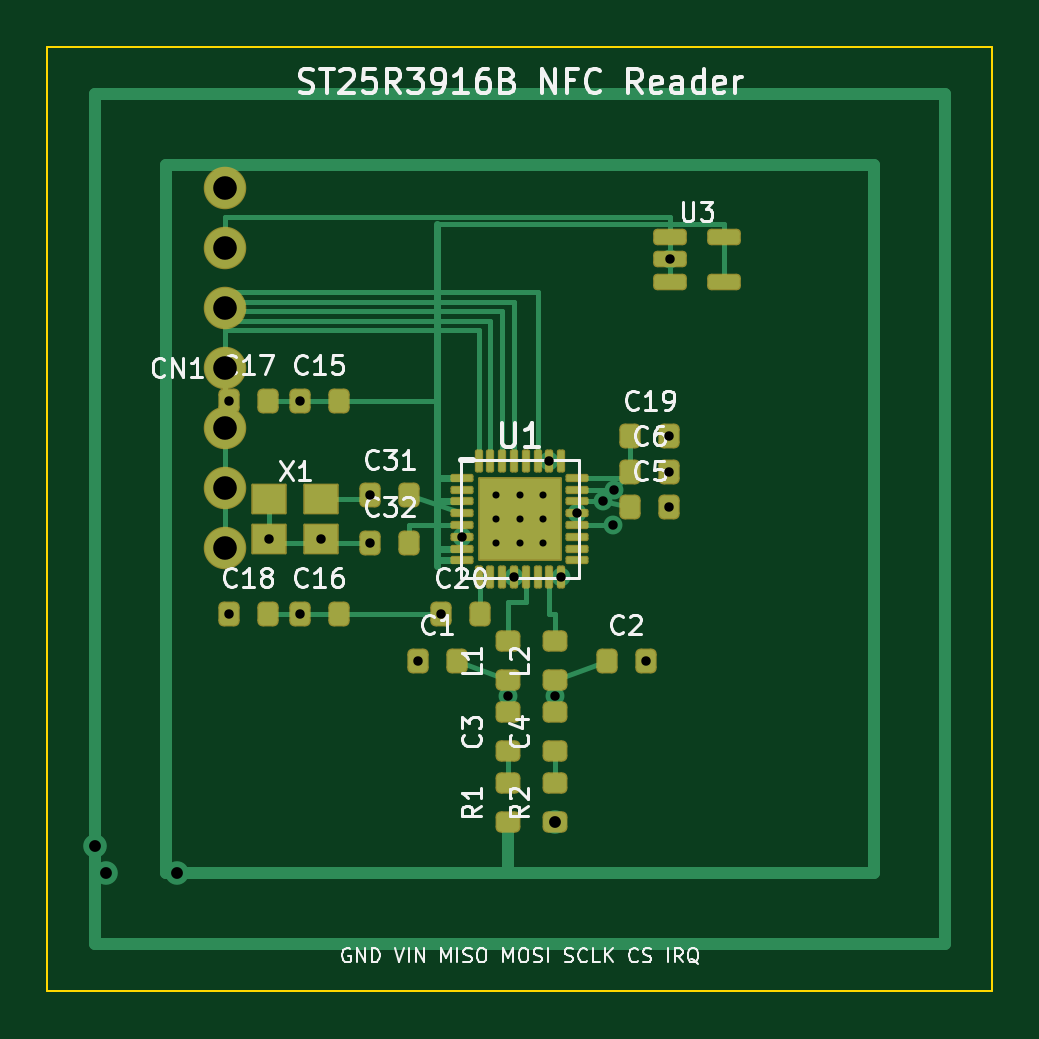
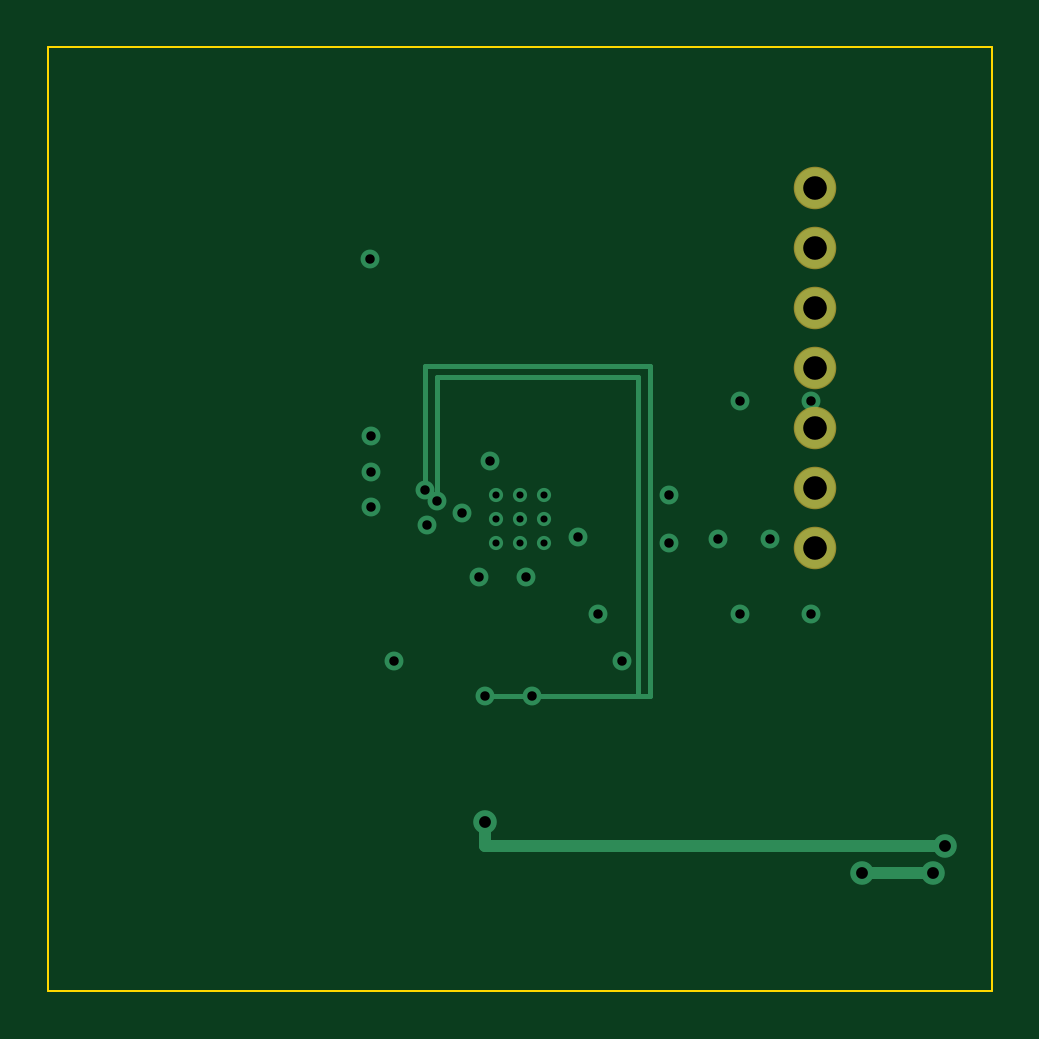
Circuit board: 8 layer files. Board 40.0 x 40.0 mm.
- bottom_copper: ST25R3916B_Custom-B_Cu.gbl (2759 bytes)
- bottom_mask: ST25R3916B_Custom-B_Mask.gbs (717 bytes)
- bottom_silk: ST25R3916B_Custom-B_Silkscreen.gbo (489 bytes)
- outline: ST25R3916B_Custom-Edge_Cuts.gm1 (726 bytes)
- top_copper: ST25R3916B_Custom-F_Cu.gtl (10963 bytes)
- top_mask: ST25R3916B_Custom-F_Mask.gts (4450 bytes)
- top_silk: ST25R3916B_Custom-F_Silkscreen.gto (54427 bytes)
- drill: ST25R3916B_Custom.drl (1225 bytes)

=== bottom_copper: ST25R3916B_Custom-B_Cu.gbl ===
%TF.GenerationSoftware,KiCad,Pcbnew,7.0.11+dfsg-1build4*%
%TF.CreationDate,2026-03-09T19:58:56+00:00*%
%TF.ProjectId,ST25R3916B_Custom,53543235-5233-4393-9136-425f43757374,rev?*%
%TF.SameCoordinates,Original*%
%TF.FileFunction,Copper,L2,Bot*%
%TF.FilePolarity,Positive*%
%FSLAX46Y46*%
G04 Gerber Fmt 4.6, Leading zero omitted, Abs format (unit mm)*
G04 Created by KiCad (PCBNEW 7.0.11+dfsg-1build4) date 2026-03-09 19:58:56*
%MOMM*%
%LPD*%
G01*
G04 APERTURE LIST*
%TA.AperFunction,ComponentPad*%
%ADD10C,1.700000*%
%TD*%
%TA.AperFunction,ViaPad*%
%ADD11C,1.000000*%
%TD*%
%TA.AperFunction,ViaPad*%
%ADD12C,0.800000*%
%TD*%
%TA.AperFunction,ViaPad*%
%ADD13C,0.600000*%
%TD*%
%TA.AperFunction,Conductor*%
%ADD14C,0.500000*%
%TD*%
%TA.AperFunction,Conductor*%
%ADD15C,0.200000*%
%TD*%
G04 APERTURE END LIST*
D10*
%TO.P,CN1,1*%
%TO.N,N/C*%
X107500000Y-106000000D03*
%TO.P,CN1,2*%
X107500000Y-108540000D03*
%TO.P,CN1,3*%
X107500000Y-111080000D03*
%TO.P,CN1,4*%
X107500000Y-113620000D03*
%TO.P,CN1,5*%
X107500000Y-116160000D03*
%TO.P,CN1,6*%
X107500000Y-118700000D03*
%TO.P,CN1,7*%
X107500000Y-121240000D03*
%TD*%
D11*
%TO.N,*%
X105500000Y-135000000D03*
X102500000Y-135000000D03*
X102000000Y-133825000D03*
X121500000Y-132825000D03*
D12*
X119500000Y-127500000D03*
X123500000Y-119250000D03*
X121500000Y-127500000D03*
X124000000Y-118750000D03*
X123937500Y-120250000D03*
X117562500Y-120750000D03*
X119750000Y-122437500D03*
X121750000Y-122437500D03*
X122437500Y-119750000D03*
X121250000Y-117562500D03*
D13*
X119000000Y-119000000D03*
X119000000Y-120000000D03*
X119000000Y-121000000D03*
X120000000Y-119000000D03*
X120000000Y-120000000D03*
X120000000Y-121000000D03*
X121000000Y-119000000D03*
X121000000Y-120000000D03*
X121000000Y-121000000D03*
D12*
X113675000Y-119000000D03*
X113675000Y-121000000D03*
X115675000Y-126000000D03*
X125325000Y-126000000D03*
X126325000Y-119500000D03*
X126325000Y-118000000D03*
X126325000Y-116500000D03*
X116675000Y-124000000D03*
X110675000Y-115000000D03*
X110675000Y-124000000D03*
X107675000Y-115000000D03*
X107675000Y-124000000D03*
X109400000Y-120850000D03*
X111600000Y-120850000D03*
X126362500Y-109000000D03*
X107500000Y-106000000D03*
%TD*%
D14*
%TO.N,*%
X105500000Y-135000000D02*
X102500000Y-135000000D01*
X102000000Y-133825000D02*
X121500000Y-133825000D01*
X121500000Y-133825000D02*
X121500000Y-132825000D01*
D15*
X119500000Y-127500000D02*
X115000000Y-127500000D01*
X115000000Y-127500000D02*
X115000000Y-114000000D01*
X115000000Y-114000000D02*
X123500000Y-114000000D01*
X123500000Y-114000000D02*
X123500000Y-119250000D01*
X121500000Y-127500000D02*
X114500000Y-127500000D01*
X114500000Y-127500000D02*
X114500000Y-113500000D01*
X114500000Y-113500000D02*
X124000000Y-113500000D01*
X124000000Y-113500000D02*
X124000000Y-118750000D01*
%TD*%
M02*

=== bottom_mask: ST25R3916B_Custom-B_Mask.gbs ===
%TF.GenerationSoftware,KiCad,Pcbnew,7.0.11+dfsg-1build4*%
%TF.CreationDate,2026-03-09T19:58:56+00:00*%
%TF.ProjectId,ST25R3916B_Custom,53543235-5233-4393-9136-425f43757374,rev?*%
%TF.SameCoordinates,Original*%
%TF.FileFunction,Soldermask,Bot*%
%TF.FilePolarity,Negative*%
%FSLAX46Y46*%
G04 Gerber Fmt 4.6, Leading zero omitted, Abs format (unit mm)*
G04 Created by KiCad (PCBNEW 7.0.11+dfsg-1build4) date 2026-03-09 19:58:56*
%MOMM*%
%LPD*%
G01*
G04 APERTURE LIST*
%ADD10C,1.800000*%
G04 APERTURE END LIST*
D10*
%TO.C,CN1*%
X107500000Y-106000000D03*
X107500000Y-108540000D03*
X107500000Y-111080000D03*
X107500000Y-113620000D03*
X107500000Y-116160000D03*
X107500000Y-118700000D03*
X107500000Y-121240000D03*
%TD*%
M02*

=== bottom_silk: ST25R3916B_Custom-B_Silkscreen.gbo ===
%TF.GenerationSoftware,KiCad,Pcbnew,7.0.11+dfsg-1build4*%
%TF.CreationDate,2026-03-09T19:58:56+00:00*%
%TF.ProjectId,ST25R3916B_Custom,53543235-5233-4393-9136-425f43757374,rev?*%
%TF.SameCoordinates,Original*%
%TF.FileFunction,Legend,Bot*%
%TF.FilePolarity,Positive*%
%FSLAX46Y46*%
G04 Gerber Fmt 4.6, Leading zero omitted, Abs format (unit mm)*
G04 Created by KiCad (PCBNEW 7.0.11+dfsg-1build4) date 2026-03-09 19:58:56*
%MOMM*%
%LPD*%
G01*
G04 APERTURE LIST*
G04 APERTURE END LIST*
M02*

=== outline: ST25R3916B_Custom-Edge_Cuts.gm1 ===
%TF.GenerationSoftware,KiCad,Pcbnew,7.0.11+dfsg-1build4*%
%TF.CreationDate,2026-03-09T19:58:56+00:00*%
%TF.ProjectId,ST25R3916B_Custom,53543235-5233-4393-9136-425f43757374,rev?*%
%TF.SameCoordinates,Original*%
%TF.FileFunction,Profile,NP*%
%FSLAX46Y46*%
G04 Gerber Fmt 4.6, Leading zero omitted, Abs format (unit mm)*
G04 Created by KiCad (PCBNEW 7.0.11+dfsg-1build4) date 2026-03-09 19:58:56*
%MOMM*%
%LPD*%
G01*
G04 APERTURE LIST*
%TA.AperFunction,Profile*%
%ADD10C,0.100000*%
%TD*%
G04 APERTURE END LIST*
D10*
X100000000Y-100000000D02*
X140000000Y-100000000D01*
X140000000Y-100000000D02*
X140000000Y-140000000D01*
X140000000Y-140000000D02*
X100000000Y-140000000D01*
X100000000Y-140000000D02*
X100000000Y-100000000D01*
M02*

=== top_copper: ST25R3916B_Custom-F_Cu.gtl (10963 bytes, source omitted) ===
=== top_mask: ST25R3916B_Custom-F_Mask.gts ===
%TF.GenerationSoftware,KiCad,Pcbnew,7.0.11+dfsg-1build4*%
%TF.CreationDate,2026-03-09T19:58:56+00:00*%
%TF.ProjectId,ST25R3916B_Custom,53543235-5233-4393-9136-425f43757374,rev?*%
%TF.SameCoordinates,Original*%
%TF.FileFunction,Soldermask,Top*%
%TF.FilePolarity,Negative*%
%FSLAX46Y46*%
G04 Gerber Fmt 4.6, Leading zero omitted, Abs format (unit mm)*
G04 Created by KiCad (PCBNEW 7.0.11+dfsg-1build4) date 2026-03-09 19:58:56*
%MOMM*%
%LPD*%
G01*
G04 APERTURE LIST*
G04 Aperture macros list*
%AMRoundRect*
0 Rectangle with rounded corners*
0 $1 Rounding radius*
0 $2 $3 $4 $5 $6 $7 $8 $9 X,Y pos of 4 corners*
0 Add a 4 corners polygon primitive as box body*
4,1,4,$2,$3,$4,$5,$6,$7,$8,$9,$2,$3,0*
0 Add four circle primitives for the rounded corners*
1,1,$1+$1,$2,$3*
1,1,$1+$1,$4,$5*
1,1,$1+$1,$6,$7*
1,1,$1+$1,$8,$9*
0 Add four rect primitives between the rounded corners*
20,1,$1+$1,$2,$3,$4,$5,0*
20,1,$1+$1,$4,$5,$6,$7,0*
20,1,$1+$1,$6,$7,$8,$9,0*
20,1,$1+$1,$8,$9,$2,$3,0*%
G04 Aperture macros list end*
%ADD10RoundRect,0.087500X-0.400000X-0.087500X0.400000X-0.087500X0.400000X0.087500X-0.400000X0.087500X0*%
%ADD11RoundRect,0.087500X-0.087500X-0.400000X0.087500X-0.400000X0.087500X0.400000X-0.087500X0.400000X0*%
%ADD12RoundRect,0.050000X-1.725000X-1.725000X1.725000X-1.725000X1.725000X1.725000X-1.725000X1.725000X0*%
%ADD13RoundRect,0.050000X-0.700000X-0.600000X0.700000X-0.600000X0.700000X0.600000X-0.700000X0.600000X0*%
%ADD14RoundRect,0.225000X-0.225000X-0.300000X0.225000X-0.300000X0.225000X0.300000X-0.225000X0.300000X0*%
%ADD15RoundRect,0.225000X0.300000X-0.225000X0.300000X0.225000X-0.300000X0.225000X-0.300000X-0.225000X0*%
%ADD16RoundRect,0.175000X-0.537500X-0.175000X0.537500X-0.175000X0.537500X0.175000X-0.537500X0.175000X0*%
%ADD17C,1.800000*%
G04 APERTURE END LIST*
D10*
%TO.C,U1*%
X117562500Y-118250000D03*
X117562500Y-118750000D03*
X117562500Y-119250000D03*
X117562500Y-119750000D03*
X117562500Y-120250000D03*
X117562500Y-120750000D03*
X117562500Y-121250000D03*
X117562500Y-121750000D03*
D11*
X118250000Y-122437500D03*
X118750000Y-122437500D03*
X119250000Y-122437500D03*
X119750000Y-122437500D03*
X120250000Y-122437500D03*
X120750000Y-122437500D03*
X121250000Y-122437500D03*
X121750000Y-122437500D03*
D10*
X122437500Y-121750000D03*
X122437500Y-121250000D03*
X122437500Y-120750000D03*
X122437500Y-120250000D03*
X122437500Y-119750000D03*
X122437500Y-119250000D03*
X122437500Y-118750000D03*
X122437500Y-118250000D03*
D11*
X121750000Y-117562500D03*
X121250000Y-117562500D03*
X120750000Y-117562500D03*
X120250000Y-117562500D03*
X119750000Y-117562500D03*
X119250000Y-117562500D03*
X118750000Y-117562500D03*
X118250000Y-117562500D03*
D12*
X120000000Y-120000000D03*
%TD*%
D13*
%TO.C,X1*%
X109400000Y-120850000D03*
X111600000Y-120850000D03*
X111600000Y-119150000D03*
X109400000Y-119150000D03*
%TD*%
D14*
%TO.C,C31*%
X113675000Y-119000000D03*
X115325000Y-119000000D03*
%TD*%
%TO.C,C32*%
X113675000Y-121000000D03*
X115325000Y-121000000D03*
%TD*%
%TO.C,C15*%
X110675000Y-115000000D03*
X112325000Y-115000000D03*
%TD*%
%TO.C,C16*%
X110675000Y-124000000D03*
X112325000Y-124000000D03*
%TD*%
%TO.C,C17*%
X107675000Y-115000000D03*
X109325000Y-115000000D03*
%TD*%
%TO.C,C18*%
X107675000Y-124000000D03*
X109325000Y-124000000D03*
%TD*%
D15*
%TO.C,L1*%
X119500000Y-126825000D03*
X119500000Y-125175000D03*
%TD*%
%TO.C,L2*%
X121500000Y-126825000D03*
X121500000Y-125175000D03*
%TD*%
D14*
%TO.C,C1*%
X115675000Y-126000000D03*
X117325000Y-126000000D03*
%TD*%
%TO.C,C2*%
X123675000Y-126000000D03*
X125325000Y-126000000D03*
%TD*%
D15*
%TO.C,C3*%
X119500000Y-129825000D03*
X119500000Y-128175000D03*
%TD*%
%TO.C,C4*%
X121500000Y-129825000D03*
X121500000Y-128175000D03*
%TD*%
%TO.C,R1*%
X119500000Y-132825000D03*
X119500000Y-131175000D03*
%TD*%
%TO.C,R2*%
X121500000Y-132825000D03*
X121500000Y-131175000D03*
%TD*%
D14*
%TO.C,C5*%
X124675000Y-119500000D03*
X126325000Y-119500000D03*
%TD*%
%TO.C,C6*%
X124675000Y-118000000D03*
X126325000Y-118000000D03*
%TD*%
%TO.C,C19*%
X124675000Y-116500000D03*
X126325000Y-116500000D03*
%TD*%
%TO.C,C20*%
X116675000Y-124000000D03*
X118325000Y-124000000D03*
%TD*%
D16*
%TO.C,U3*%
X126362500Y-108050000D03*
X126362500Y-109000000D03*
X126362500Y-109950000D03*
X128637500Y-109950000D03*
X128637500Y-108050000D03*
%TD*%
D17*
%TO.C,CN1*%
X107500000Y-106000000D03*
X107500000Y-108540000D03*
X107500000Y-111080000D03*
X107500000Y-113620000D03*
X107500000Y-116160000D03*
X107500000Y-118700000D03*
X107500000Y-121240000D03*
%TD*%
M02*

=== top_silk: ST25R3916B_Custom-F_Silkscreen.gto (54427 bytes, source omitted) ===
=== drill: ST25R3916B_Custom.drl ===
M48
; DRILL file {KiCad 7.0.11+dfsg-1build4} date Mon 09 Mar 2026 07:58:56 PM GMT
; FORMAT={-:-/ absolute / metric / decimal}
; #@! TF.CreationDate,2026-03-09T19:58:56+00:00
; #@! TF.GenerationSoftware,Kicad,Pcbnew,7.0.11+dfsg-1build4
; #@! TF.FileFunction,MixedPlating,1,2
FMAT,2
METRIC
; #@! TA.AperFunction,Plated,PTH,ViaDrill
T1C0.300
; #@! TA.AperFunction,Plated,PTH,ViaDrill
T2C0.400
; #@! TA.AperFunction,Plated,PTH,ViaDrill
T3C0.500
; #@! TA.AperFunction,Plated,PTH,ComponentDrill
T4C1.000
%
G90
G05
T1
X119.0Y-119.0
X119.0Y-120.0
X119.0Y-121.0
X120.0Y-119.0
X120.0Y-120.0
X120.0Y-121.0
X121.0Y-119.0
X121.0Y-120.0
X121.0Y-121.0
T2
X107.5Y-106.0
X107.675Y-115.0
X107.675Y-124.0
X109.4Y-120.85
X110.675Y-115.0
X110.675Y-124.0
X111.6Y-120.85
X113.675Y-119.0
X113.675Y-121.0
X115.675Y-126.0
X116.675Y-124.0
X117.562Y-120.75
X119.5Y-127.5
X119.75Y-122.438
X121.25Y-117.562
X121.5Y-127.5
X121.75Y-122.438
X122.438Y-119.75
X123.5Y-119.25
X123.938Y-120.25
X124.0Y-118.75
X125.325Y-126.0
X126.325Y-116.5
X126.325Y-118.0
X126.325Y-119.5
X126.362Y-109.0
T3
X102.0Y-133.825
X102.5Y-135.0
X105.5Y-135.0
X121.5Y-132.825
T4
X107.5Y-106.0
X107.5Y-108.54
X107.5Y-111.08
X107.5Y-113.62
X107.5Y-116.16
X107.5Y-118.7
X107.5Y-121.24
M30
